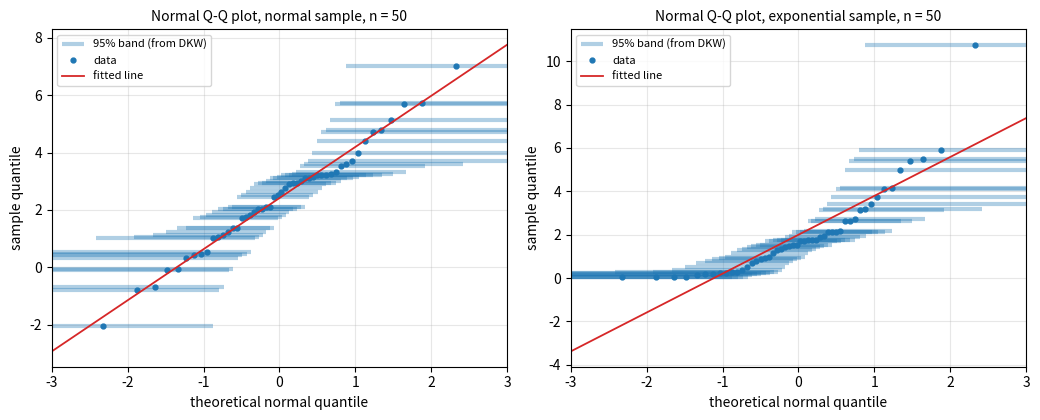

Reproduce this figure in Python.
"""Normal Q-Q plots with a simultaneous band obtained from the DKW band for the CDF."""

import numpy as np
import matplotlib.pyplot as plt
from scipy import stats

rng = np.random.default_rng(7)
n, alpha = 50, 0.05
eps = np.sqrt(np.log(2 / alpha) / (2 * n))
samples = {"normal sample": rng.normal(3, 2, n), "exponential sample": rng.exponential(2, n)}

fig, axes = plt.subplots(1, 2, figsize=(10.5, 4.3))
for ax, (name, s) in zip(axes, samples.items()):
    x = np.sort(s)
    i = np.arange(1, n + 1)
    z = stats.norm.ppf((i - 0.5) / n)
    # A normal CDF lies in the DKW band iff its line passes, at height x_(i),
    # between norm.ppf(i/n - eps) and norm.ppf((i-1)/n + eps)
    zl = stats.norm.ppf(np.clip(i / n - eps, 1e-9, 1 - 1e-9))
    zu = stats.norm.ppf(np.clip((i - 1) / n + eps, 1e-9, 1 - 1e-9))
    zl[i / n - eps <= 0] = -4
    zu[(i - 1) / n + eps >= 1] = 4
    ax.hlines(x, zl, zu, color="C0", alpha=0.35, lw=3, label="95% band (from DKW)")
    ax.plot(z, x, "o", color="C0", ms=3.5, label="data")
    b, a = np.polyfit(z, x, 1)
    zz = np.linspace(-3, 3, 10)
    ax.plot(zz, a + b * zz, color="C3", lw=1.3, label="fitted line")
    ax.set_xlim(-3, 3)
    ax.set_xlabel("theoretical normal quantile")
    ax.set_ylabel("sample quantile")
    ax.set_title(f"Normal Q-Q plot, {name}, n = {n}", fontsize=10)
    ax.legend(fontsize=8, loc="upper left")
    ax.grid(alpha=0.3)
fig.tight_layout()
